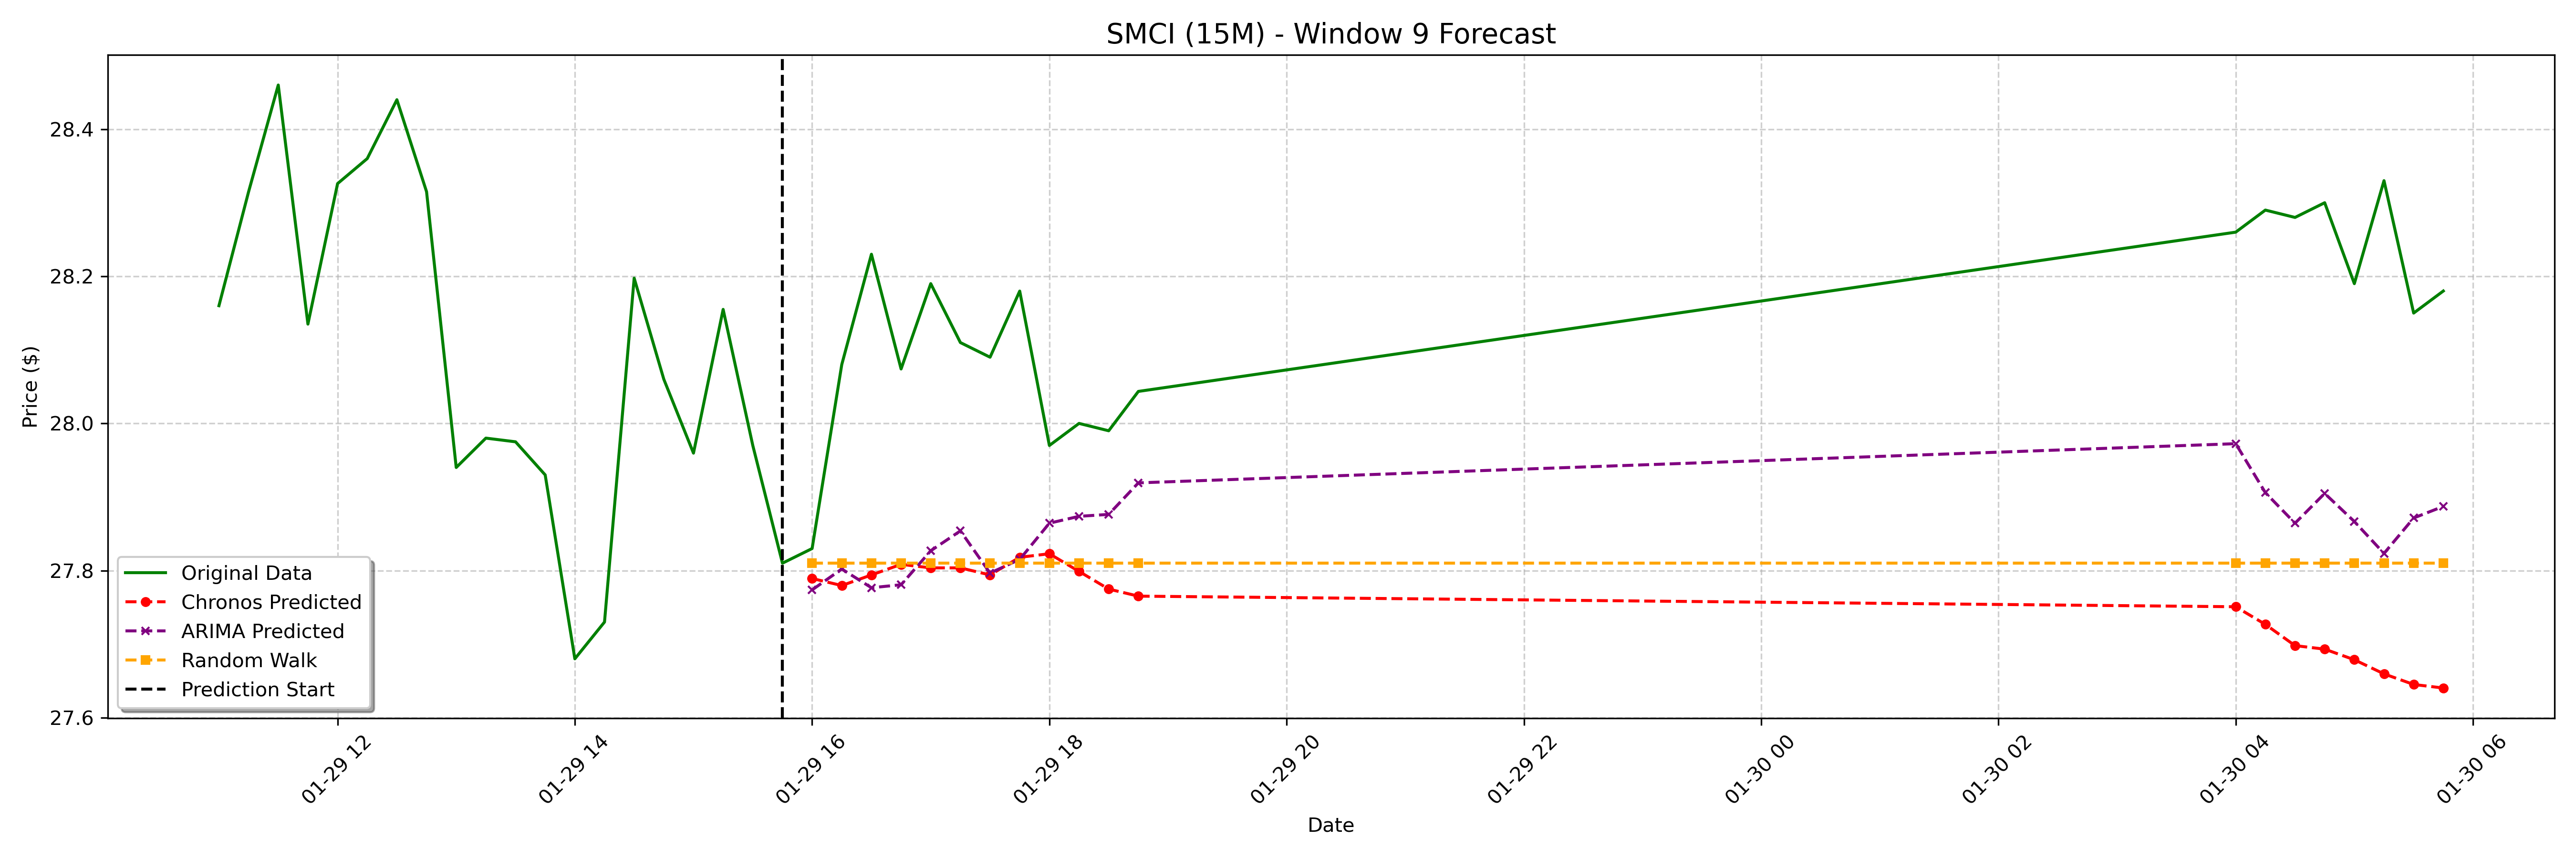

The file beside this chart, header and first rows:
date, actual, chronos_forecast, arima_forecast, random_walk_forecast
2025-01-29 16:00:00-05:00, 27.83, 27.79, 27.77, 27.81
2025-01-29 16:15:00-05:00, 28.08, 27.78, 27.8, 27.81
2025-01-29 16:30:00-05:00, 28.23, 27.79, 27.78, 27.81
2025-01-29 16:45:00-05:00, 28.07, 27.81, 27.78, 27.81
2025-01-29 17:00:00-05:00, 28.19, 27.8, 27.83, 27.81
2025-01-29 17:15:00-05:00, 28.11, 27.8, 27.85, 27.81
2025-01-29 17:30:00-05:00, 28.09, 27.79, 27.8, 27.81
2025-01-29 17:45:00-05:00, 28.18, 27.82, 27.82, 27.81
2025-01-29 18:00:00-05:00, 27.97, 27.82, 27.86, 27.81
2025-01-29 18:15:00-05:00, 28.0, 27.8, 27.87, 27.81
2025-01-29 18:30:00-05:00, 27.99, 27.77, 27.88, 27.81
2025-01-29 18:45:00-05:00, 28.04, 27.77, 27.92, 27.81
2025-01-30 04:00:00-05:00, 28.26, 27.75, 27.97, 27.81
2025-01-30 04:15:00-05:00, 28.29, 27.73, 27.91, 27.81
2025-01-30 04:30:00-05:00, 28.28, 27.7, 27.86, 27.81
2025-01-30 04:45:00-05:00, 28.3, 27.69, 27.9, 27.81
2025-01-30 05:00:00-05:00, 28.19, 27.68, 27.87, 27.81
2025-01-30 05:15:00-05:00, 28.33, 27.66, 27.82, 27.81
2025-01-30 05:30:00-05:00, 28.15, 27.65, 27.87, 27.81
2025-01-30 05:45:00-05:00, 28.18, 27.64, 27.89, 27.81
